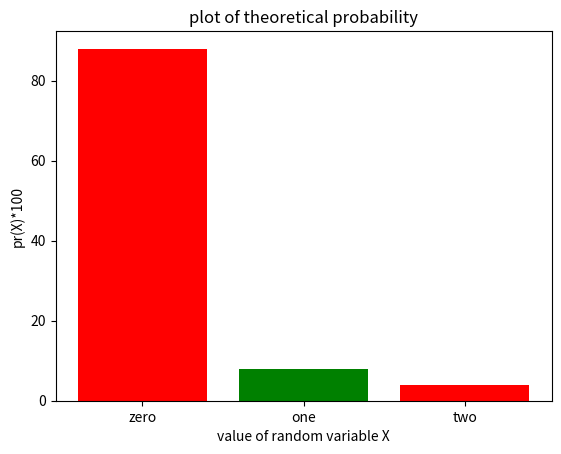

Reproduce this figure in Python. (Note: this script raises an exception after producing the figure.)
# -*- coding: utf-8 -*-
"""Untitled2.ipynb

Automatically generated by Colaboratory.

Original file is located at
    https://colab.research.google.com/drive/1-iKmrJz50eOSQg32Bgo8KHRw1BWyUBWE
"""

from random import choices
from collections import Counter

#theoritical probability 
th_pr_jim = 0.88
th_pr_suj = 0.96

#simulation
x = [0,1,2] #random variable 0:good shirt  1:minor defect  2:major defect
pr = [0.88,0.08,0.04]
#1000 simulations
simlen = 1000

#generating data
sample = choices(x,pr,k=simlen)

#counting number of good shirts,minor defect shirts,major defect shirts
_count = Counter(sample)

num_good = _count[0]
num_minor = _count[1]
num_major = _count[2]

#calculating probability of drawing each type of shirt 
pr_good = num_good/simlen
pr_minor = num_minor/simlen
pr_major = num_major/simlen

#calculating probability of acceptance of shirt by jimmy and sujatha respectively
pr_jimmy = pr_good
pr_sujatha = pr_good+pr_minor







#plotting probability of each random variable
import matplotlib.pyplot as plt 
  
# x-coordinates of left sides of bars  
left = [0 , 1 , 2 ] 
  
# heights of bars 
height = [88 , 8 , 4] 
  
# labels for bars 
tick_label = ['zero' , 'one' , 'two'] 
  
# plotting a bar chart 
plt.bar(left, height, tick_label = tick_label, 
        width = 0.8, color = ['red', 'green']) 
  
# naming the x-axis 
plt.xlabel('value of random variable X') 
# naming the y-axis 
plt.ylabel('pr(X)*100') 
# plot title 
plt.title('plot of theoretical probability') 
  
# function to show the plot 
plt.savefig('plot.png' , dpi=300)
plt.show() 









print(sample)
print(_count)
print("theoretical probability :",th_pr_jim,th_pr_suj)
print("simulated probability : ",pr_jimmy , pr_sujatha)

_